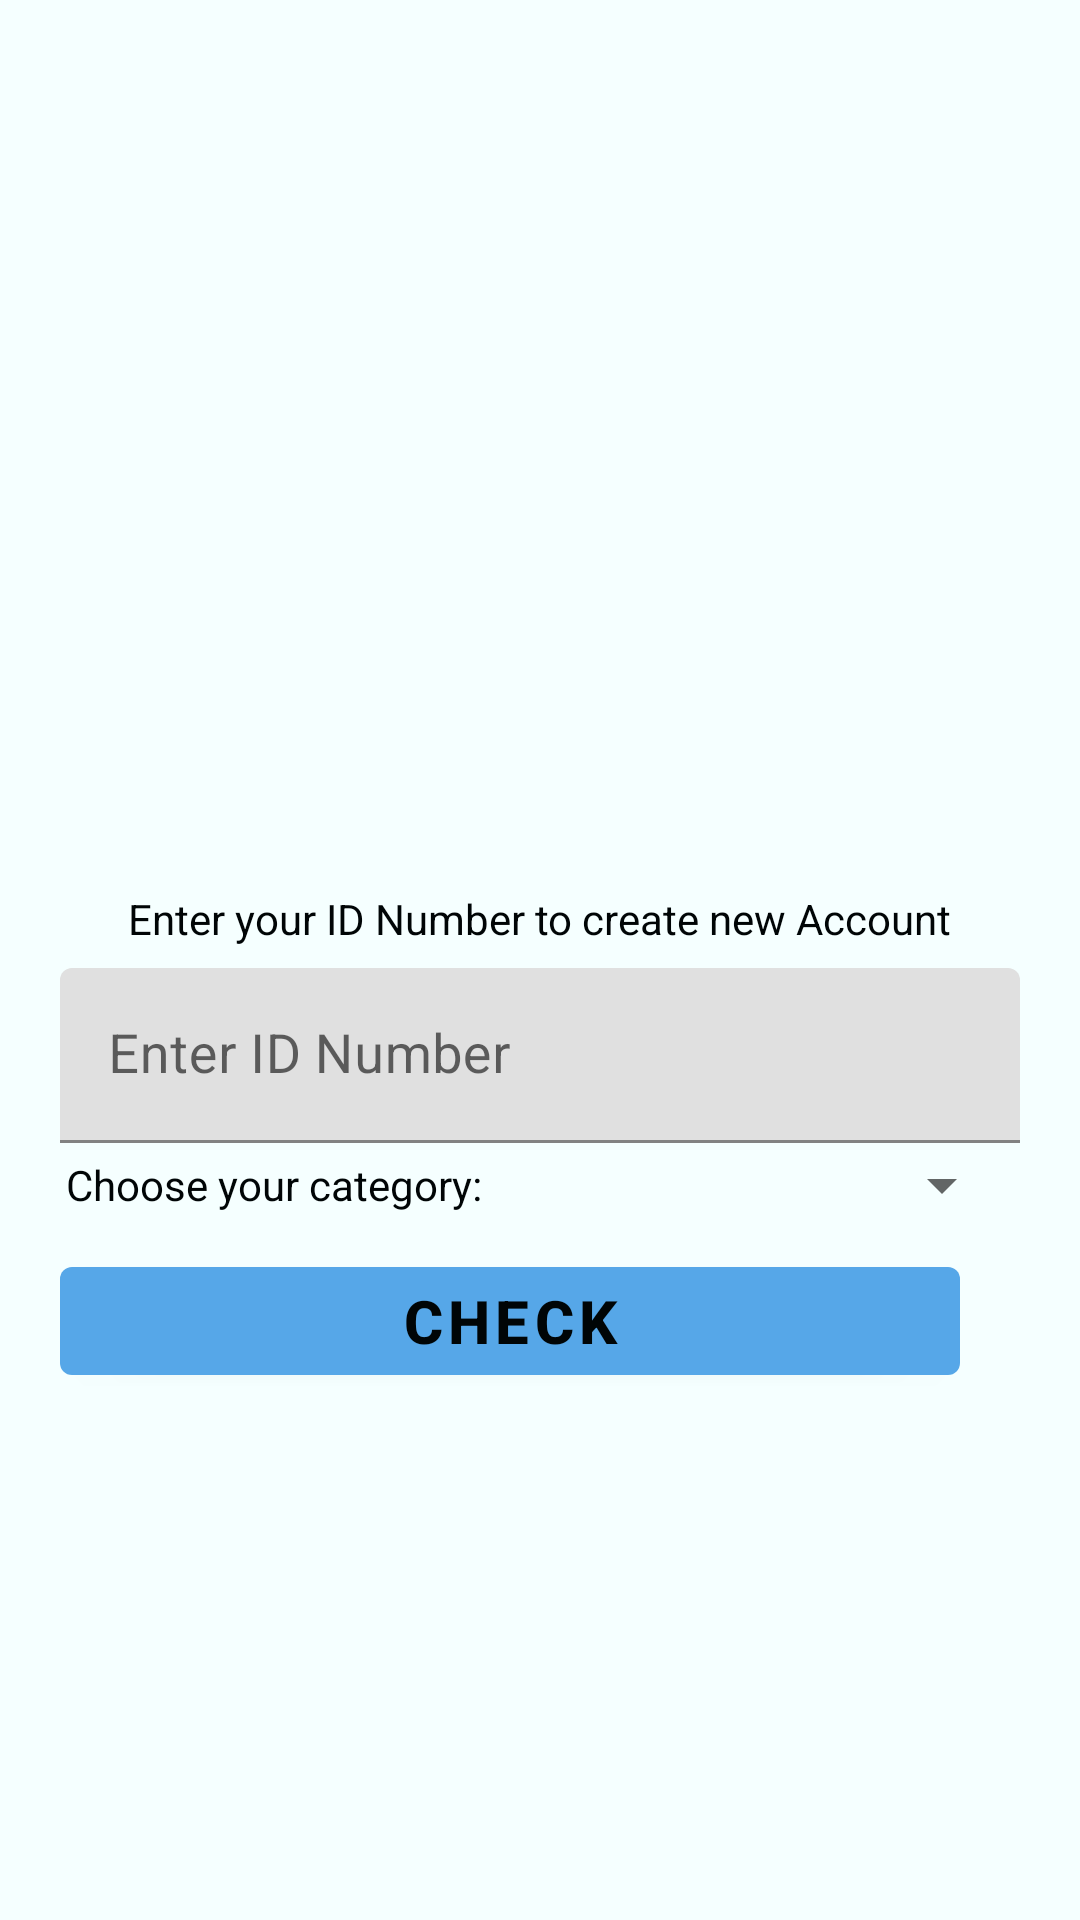

Write the Android layout XML for this screen, with the resource values it uses.
<!-- AndroidManifest.xml: application theme Theme.ImihigoCitizensPlanningApp -->
<!-- res/layout/activity_citizen_registration.xml -->
<?xml version="1.0" encoding="utf-8"?>
<LinearLayout xmlns:android="http://schemas.android.com/apk/res/android"
    xmlns:app="http://schemas.android.com/apk/res-auto"
    xmlns:tools="http://schemas.android.com/tools"
    android:layout_width="match_parent"
    android:layout_height="match_parent"
    android:gravity="center"
    android:orientation="vertical"
    android:padding="20dp"
    android:background="@color/background_color"
    tools:context=".Auth.StartRegistrationActivity">


    <com.google.android.material.textview.MaterialTextView
        android:id="@+id/result"
        android:layout_width="wrap_content"
        android:layout_height="wrap_content"
        android:layout_marginBottom="100dp" />

    <ProgressBar
        android:id="@+id/loading"
        android:layout_width="wrap_content"
        android:layout_height="wrap_content"
        android:visibility="gone" />

    <TextView
        android:layout_width="wrap_content"
        android:layout_height="wrap_content"
        android:layout_marginBottom="5dp"
        android:gravity="center"
        android:text="Enter your ID Number to create new Account" />

    <com.google.android.material.textfield.TextInputLayout
        android:layout_width="match_parent"
        android:layout_height="wrap_content"
        android:layout_marginTop="2dp"
        android:hint="Enter ID Number">

        <com.google.android.material.textfield.TextInputEditText
            android:id="@+id/citizenNID"
            android:layout_width="match_parent"
            android:layout_height="wrap_content"
            android:importantForAutofill="no"

            android:inputType="none"
            android:maxLength="16"
            android:textSize="18sp" />
    </com.google.android.material.textfield.TextInputLayout>


    <LinearLayout
        android:layout_width="match_parent"
        android:layout_height="wrap_content"
        android:layout_margin="2dp"
        android:gravity="center">

        <TextView
            android:layout_width="0dp"
            android:layout_height="wrap_content"
            android:layout_weight="6"
            android:text="Choose your category: " />

        <Spinner
            android:id="@+id/registCategory"
            android:layout_width="0dp"
            android:layout_height="wrap_content"
            android:layout_weight="4"
            android:popupBackground="@color/background_color"/>

    </LinearLayout>


    <LinearLayout
        android:layout_width="match_parent"
        android:layout_height="wrap_content"
        android:gravity="center">

        <com.google.android.material.button.MaterialButton
            android:id="@+id/checkNID"
            android:layout_width="0dp"
            android:layout_height="wrap_content"
            android:layout_marginTop="5dp"
            android:layout_marginEnd="20dp"
            android:layout_weight="5"
            android:text="CHECK"
            android:textSize="20sp"
            android:textStyle="bold" />

        <com.google.android.material.button.MaterialButton
            android:id="@+id/registBtn"
            android:layout_width="0dp"
            android:layout_height="wrap_content"
            android:layout_marginTop="5dp"
            android:layout_weight="5"
            android:text="REGIST"
            android:textColor="@color/colorGreen"
            android:textSize="20sp"
            android:textStyle="bold"
            android:visibility="gone" />

    </LinearLayout>


</LinearLayout>
<!-- resources referenced by this layout -->
<resources>
  <color name="background_color">#F5FFFF</color>
  <color name="colorGreen">#00FF00</color>
  <style name="Theme.ImihigoCitizensPlanningApp" parent="Theme.MaterialComponents.DayNight.NoActionBar">
          
          <item name="colorPrimary">@color/purple_200</item>
          <item name="colorPrimaryVariant">@color/purple_700</item>
          <item name="colorOnPrimary">@color/white</item>
          <item name="android:textColor">@color/text_color</item>
          <item name="backgroundColor">@color/background_color</item>
          <item name="hintTextColor">@color/text_color_grey</item>
          <item name="android:popupBackground">@color/background_color</item>
          
          <item name="colorSecondary">@color/teal_200</item>
          <item name="colorSecondaryVariant">@color/teal_700</item>
          <item name="colorOnSecondary">@color/black</item>
          
          <item name="android:statusBarColor">?attr/colorPrimaryVariant</item>
          
      </style>
  <color name="purple_200">#56A7E8</color>
  <color name="purple_700">#56A7E8</color>
  <color name="white">#000506</color>
  <color name="text_color">#000506</color>
  <color name="text_color_grey">#79000506</color>
  <color name="teal_200">#FF03DAC5</color>
  <color name="teal_700">#FF018786</color>
  <color name="black">#FF000000</color>
</resources>
